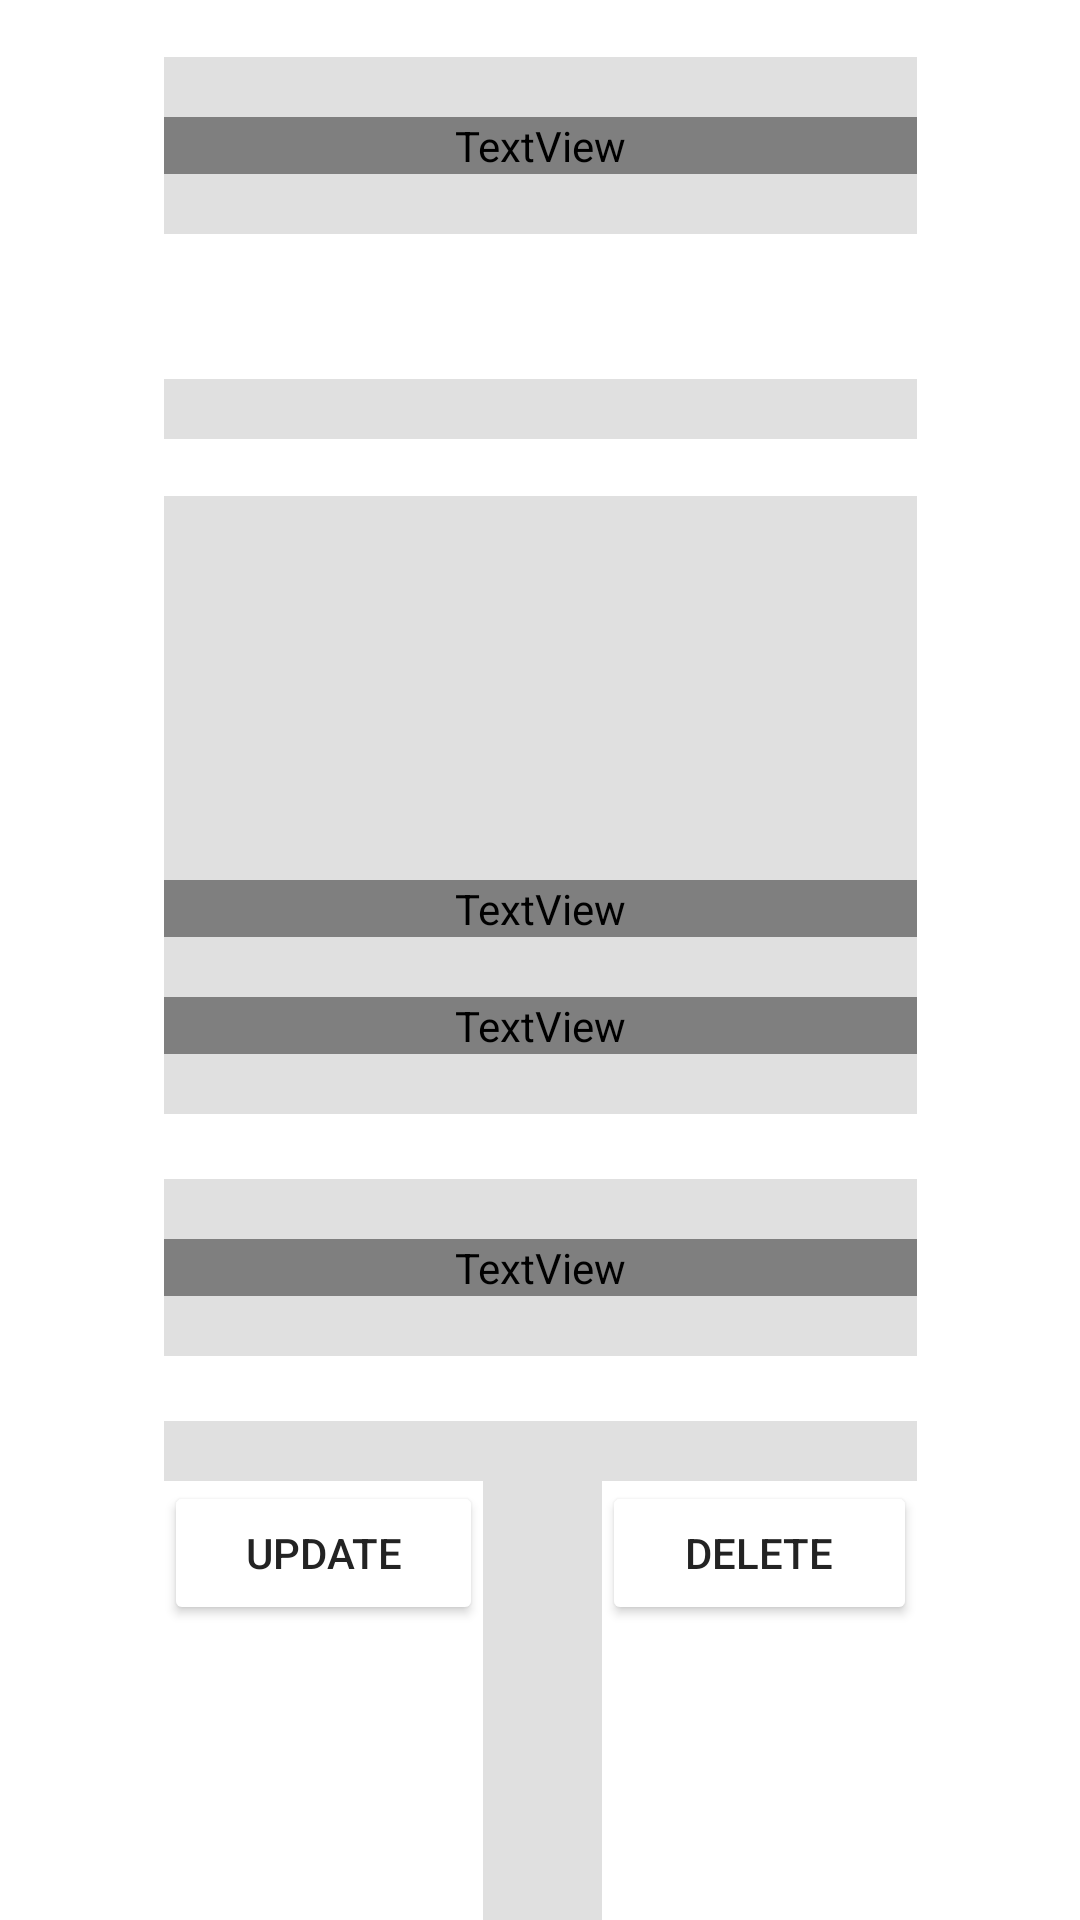

Write the Android layout XML for this screen, with the resource values it uses.
<!-- AndroidManifest.xml: application theme Theme.T4_Projecte2_Portfolio -->
<!-- res/layout/activity_item_list.xml -->
<?xml version="1.0" encoding="utf-8"?>
<androidx.constraintlayout.widget.ConstraintLayout xmlns:android="http://schemas.android.com/apk/res/android"
    xmlns:app="http://schemas.android.com/apk/res-auto"
    xmlns:tools="http://schemas.android.com/tools"
    android:layout_width="match_parent"
    android:layout_height="match_parent"
    android:background="@mipmap/w2"
    tools:context=".ItemList">

    <LinearLayout
        android:layout_width="251dp"
        android:layout_height="872dp"
        android:orientation="vertical"
        app:layout_constraintEnd_toEndOf="parent"
        app:layout_constraintStart_toStartOf="parent"
        tools:layout_editor_absoluteY="-3dp">

        <TextView
            android:id="@+id/textView24"
            android:layout_width="match_parent"
            android:layout_height="wrap_content"
            android:text="Coin selected"
            android:textAlignment="center"
            android:textColor="#FFFFFF" />

        <View
            android:id="@+id/divider23"
            android:layout_width="match_parent"
            android:layout_height="20dp"
            android:background="?android:attr/listDivider" />

        <TextView
            android:id="@+id/textViewItemList1"
            android:layout_width="match_parent"
            android:layout_height="wrap_content"
            android:fontFamily="@font/carme"
            android:gravity="center"
            android:textAlignment="center"
            android:textColor="#FFFFFF"
            android:textSize="66sp"
            android:textStyle="bold" />

        <View
            android:id="@+id/divider19"
            android:layout_width="match_parent"
            android:layout_height="20dp"
            android:background="?android:attr/listDivider" />

        <LinearLayout
            android:layout_width="match_parent"
            android:layout_height="wrap_content"
            android:orientation="horizontal">

            <TextView
                android:id="@+id/textViewItemList3"
                android:layout_width="match_parent"
                android:layout_height="wrap_content"
                android:gravity="center"
                android:text="0000000"
                android:textAlignment="viewStart"
                android:textColor="#FFFFFF"
                android:textSize="36sp" />

        </LinearLayout>

        <View
            android:id="@+id/divider20"
            android:layout_width="match_parent"
            android:layout_height="20dp"
            android:background="?android:attr/listDivider" />

        <TextView
            android:id="@+id/textViewItemList2"
            android:layout_width="match_parent"
            android:layout_height="wrap_content"
            android:gravity="center"
            android:text="Price per coin xxxx"
            android:textAlignment="viewEnd"
            android:textColor="#FFFFFF"
            android:textSize="14sp" />

        <View
            android:id="@+id/divider3"
            android:layout_width="match_parent"
            android:layout_height="128dp"
            android:background="?android:attr/listDivider" />

        <TextView
            android:id="@+id/textView23"
            android:layout_width="match_parent"
            android:layout_height="wrap_content"
            android:background="#FFFFFF"
            android:fontFamily="@font/carme"
            android:text="Update"
            android:textAlignment="center"
            android:textColor="#252525"
            android:textSize="16sp" />

        <View
            android:id="@+id/divider14"
            android:layout_width="match_parent"
            android:layout_height="20dp"
            android:background="?android:attr/listDivider" />

        <TextView
            android:id="@+id/textView21"
            android:layout_width="match_parent"
            android:layout_height="wrap_content"
            android:fontFamily="@font/carme"
            android:text="Price per coin:"
            android:textColor="#FFFFFF"
            android:textColorHint="#C1A7A7"
            android:textSize="16sp" />

        <View
            android:id="@+id/divider15"
            android:layout_width="match_parent"
            android:layout_height="20dp"
            android:background="?android:attr/listDivider" />

        <EditText
            android:id="@+id/editTextItemListPrice"
            android:layout_width="match_parent"
            android:layout_height="wrap_content"
            android:background="#FFFFFF"
            android:ems="10"
            android:inputType="number"
            android:textColor="#202020"
            android:textColorHint="#C1A7A7"
            android:textSize="16sp" />

        <View
            android:id="@+id/divider16"
            android:layout_width="match_parent"
            android:layout_height="20dp"
            android:background="?android:attr/listDivider" />

        <TextView
            android:id="@+id/textView22"
            android:layout_width="match_parent"
            android:layout_height="wrap_content"
            android:fontFamily="@font/carme"
            android:text="Quantity:"
            android:textColor="#FFFFFF"
            android:textColorHint="#C1A7A7"
            android:textSize="16sp" />

        <View
            android:id="@+id/divider18"
            android:layout_width="match_parent"
            android:layout_height="20dp"
            android:background="?android:attr/listDivider" />

        <EditText
            android:id="@+id/editTextItemListQuantity"
            android:layout_width="match_parent"
            android:layout_height="wrap_content"
            android:background="#FFFFFF"
            android:ems="10"
            android:inputType="number"
            android:textColor="#202020"
            android:textColorHint="#C1A7A7"
            android:textSize="16sp" />

        <View
            android:id="@+id/divider17"
            android:layout_width="match_parent"
            android:layout_height="20dp"
            android:background="?android:attr/listDivider" />

        <LinearLayout
            android:layout_width="match_parent"
            android:layout_height="match_parent"
            android:orientation="horizontal">

            <Button
                android:id="@+id/buttonItemListUpdateSender"
                android:layout_width="105dp"
                android:layout_height="wrap_content"
                android:layout_weight="1"
                android:backgroundTint="#FFFFFF"
                android:text="Update"
                android:textColor="#232323" />

            <View
                android:id="@+id/divider2"
                android:layout_width="38dp"
                android:layout_height="match_parent"
                android:layout_weight="1"
                android:background="?android:attr/listDivider" />

            <Button
                android:id="@+id/buttonItemListDeleteSender"
                android:layout_width="105dp"
                android:layout_height="wrap_content"
                android:backgroundTint="#FFFFFF"
                android:text="Delete"
                android:textColor="#232323" />

        </LinearLayout>

    </LinearLayout>
</androidx.constraintlayout.widget.ConstraintLayout>
<!-- resources referenced by this layout -->
<resources>
  <style name="Theme.T4_Projecte2_Portfolio" parent="Theme.MaterialComponents.DayNight.DarkActionBar">
          
          <item name="colorPrimary">@color/purple_500</item>
          <item name="colorPrimaryVariant">@color/purple_700</item>
          <item name="colorOnPrimary">@color/white</item>
          
          <item name="colorSecondary">@color/teal_200</item>
          <item name="colorSecondaryVariant">@color/teal_700</item>
          <item name="colorOnSecondary">@color/black</item>
          
          <item name="android:statusBarColor" tools:targetApi="l">?attr/colorPrimaryVariant</item>
          
      </style>
  <!-- not gathered from this repository: default colours our renderer supplied (Android Studio template values) -->
  <color name="purple_500">#FF6200EE</color>
  <color name="purple_700">#FF3700B3</color>
  <color name="teal_200">#FF03DAC5</color>
  <color name="teal_700">#FF018786</color>
  <color name="black">#FF000000</color>
  <color name="white">#FFFFFFFF</color>
</resources>
